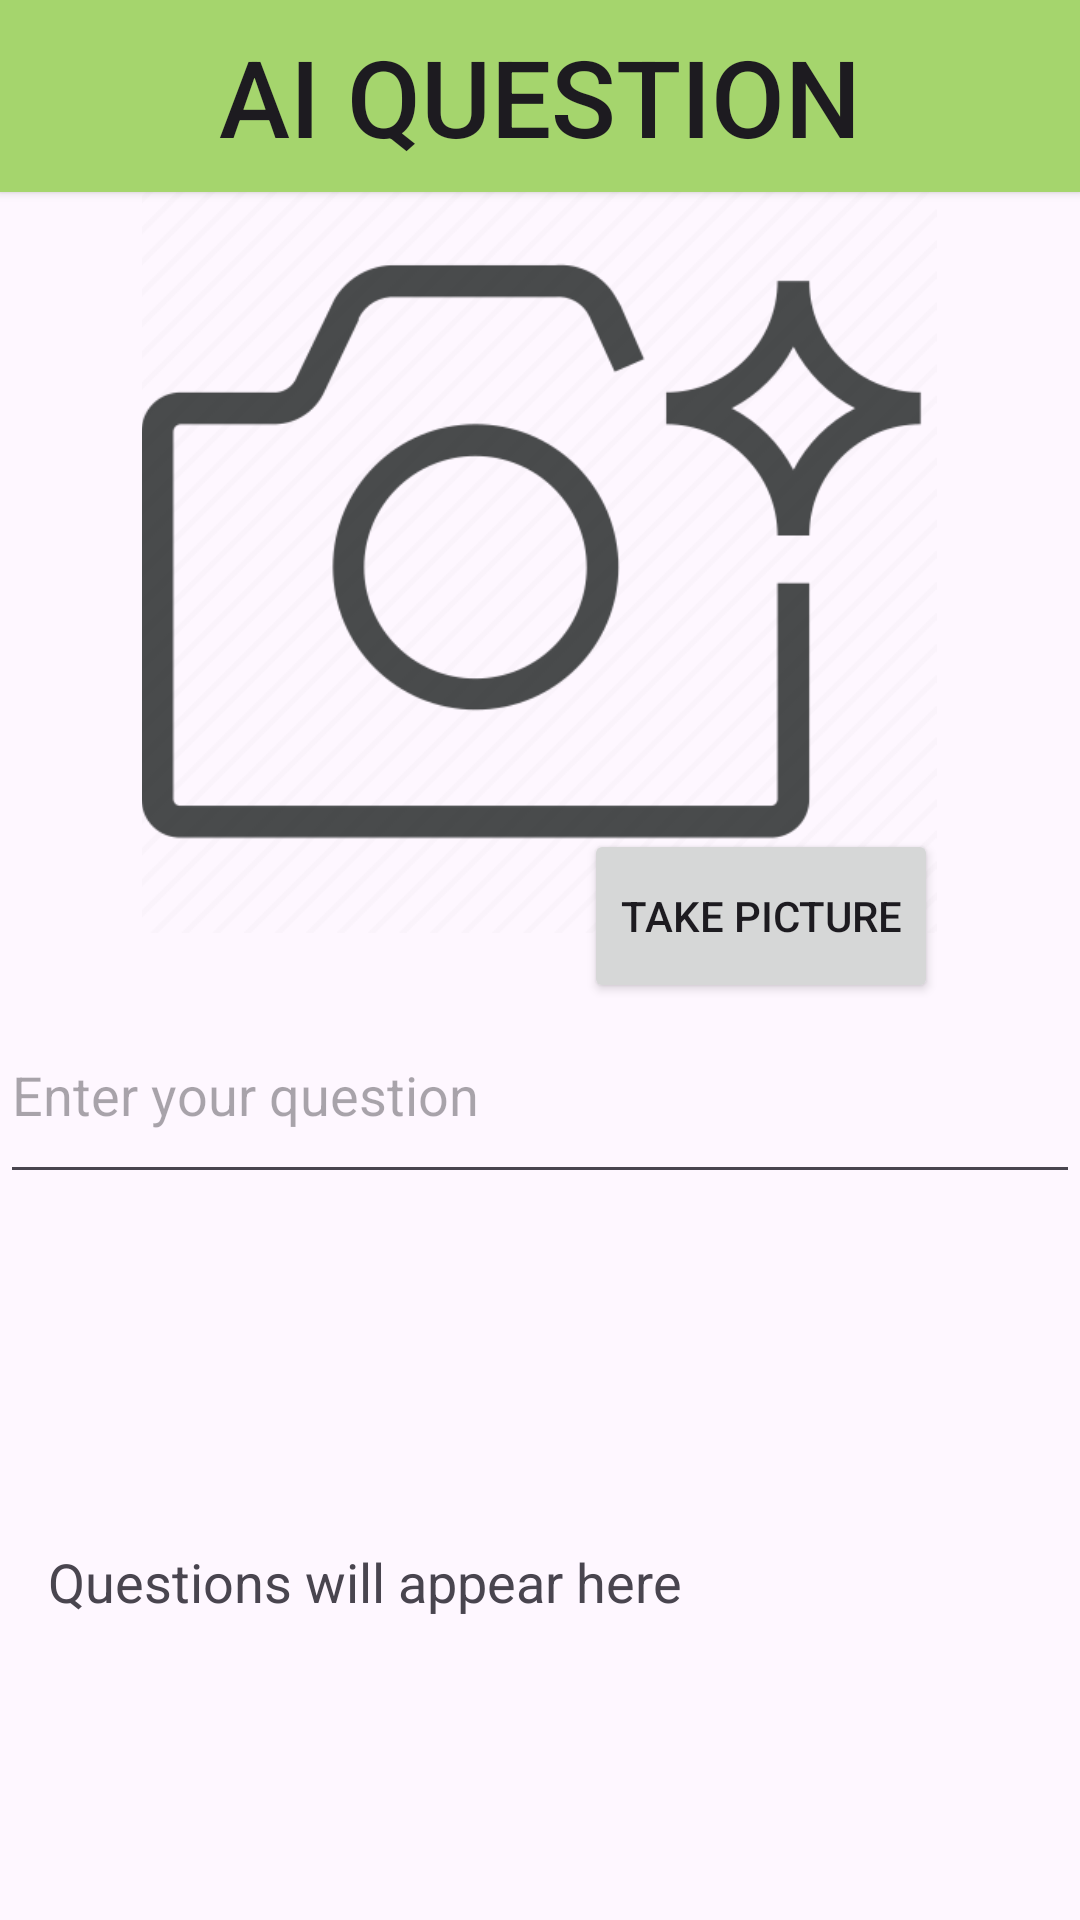

Reconstruct the res/layout file that produces this screen, plus the resources it refers to.
<!-- AndroidManifest.xml: application theme Theme.Plant_care.Fullscreen -->
<!-- res/layout/activity_aiactivity.xml -->
<?xml version="1.0" encoding="utf-8"?>
<androidx.constraintlayout.widget.ConstraintLayout xmlns:android="http://schemas.android.com/apk/res/android"
    xmlns:app="http://schemas.android.com/apk/res-auto"
    xmlns:tools="http://schemas.android.com/tools"
    android:layout_width="match_parent"
    android:layout_height="match_parent"
    tools:context=".aiactivity">


    <Button
        android:id="@+id/color"
        android:layout_width="match_parent"
        android:layout_height="?attr/actionBarSize"
        android:layout_alignParentStart="true"
        android:layout_alignParentTop="true"
        android:layout_alignParentEnd="true"
        android:autoSizeTextType="uniform"
        android:background="@drawable/rounded_rectangle_action"
        android:text="Ai Question"
        app:layout_constraintBottom_toBottomOf="parent"
        app:layout_constraintEnd_toEndOf="parent"
        app:layout_constraintHorizontal_bias="0.0"
        app:layout_constraintStart_toStartOf="parent"
        app:layout_constraintTop_toTopOf="parent"
        app:layout_constraintVertical_bias="0.0" />

    <Button
        android:id="@+id/btnTakePicture"
        android:layout_width="wrap_content"
        android:layout_height="58dp"
        android:layout_alignParentStart="true"
        android:layout_alignParentTop="true"
        android:layout_alignParentEnd="true"
        android:layout_alignParentBottom="true"
        android:text="Take Picture"
        app:layout_constraintBottom_toBottomOf="parent"
        app:layout_constraintEnd_toEndOf="parent"
        app:layout_constraintHorizontal_bias="0.805"
        app:layout_constraintStart_toStartOf="parent"
        app:layout_constraintTop_toTopOf="parent"
        app:layout_constraintVertical_bias="0.475" />

    <ImageView
        android:id="@+id/camimg"
        android:layout_width="268dp"
        android:layout_height="265dp"
        android:layout_alignParentStart="true"
        android:layout_alignParentTop="true"
        android:layout_alignParentEnd="true"
        android:layout_alignParentBottom="true"
        android:src="@drawable/cam"
        app:layout_constraintBottom_toBottomOf="parent"
        app:layout_constraintEnd_toEndOf="parent"
        app:layout_constraintHorizontal_bias="0.496"
        app:layout_constraintStart_toStartOf="parent"
        app:layout_constraintTop_toTopOf="parent"
        app:layout_constraintVertical_bias="0.123" />

    <EditText
        android:id="@+id/quk"
        android:layout_width="match_parent"
        android:layout_height="69dp"
        android:layout_alignParentStart="true"
        android:layout_alignParentTop="true"
        android:layout_alignParentEnd="true"
        android:layout_alignParentBottom="true"
        android:hint="Enter your question"
        app:layout_constraintBottom_toBottomOf="parent"
        app:layout_constraintEnd_toEndOf="parent"
        app:layout_constraintStart_toStartOf="parent"
        app:layout_constraintTop_toTopOf="parent"
        app:layout_constraintVertical_bias="0.576" />

    <ScrollView
        android:layout_width="match_parent"
        android:layout_height="wrap_content"
        app:layout_constraintBottom_toBottomOf="parent"
        app:layout_constraintEnd_toEndOf="parent"
        app:layout_constraintHorizontal_bias="0.0"
        app:layout_constraintStart_toStartOf="parent"
        app:layout_constraintTop_toTopOf="parent"
        app:layout_constraintVertical_bias="0.855">

        <TextView
            android:id="@+id/tvshow"
            android:layout_width="match_parent"
            android:layout_height="wrap_content"
            android:layout_alignParentStart="true"
            android:layout_alignParentBottom="true"
            android:padding="16dp"
            android:text="Questions will appear here"
            android:textSize="18sp"
            app:layout_constraintBottom_toBottomOf="parent"
            app:layout_constraintEnd_toEndOf="parent"
            app:layout_constraintHorizontal_bias="0.0"
            app:layout_constraintStart_toStartOf="parent"
            app:layout_constraintTop_toTopOf="parent"
            app:layout_constraintVertical_bias="0.728" />
    </ScrollView>

</androidx.constraintlayout.widget.ConstraintLayout>
<!-- resources referenced by this layout -->
<resources>
  <!-- drawable cam: png bitmap (drawable, 32023 bytes) -->
  <!-- drawable rounded_rectangle_action (drawable) -->
  <shape xmlns:android="http://schemas.android.com/apk/res/android"
      android:shape="rectangle">
  
      
  
      
      <solid
          android:color="#A5D56D" /> 
  
      
      <stroke
          android:width="2dp"
          android:color="#A5D56D" /> 
  
      
      <padding
          android:left="8dp"
          android:top="8dp"
          android:right="8dp"
          android:bottom="8dp" />
  
  
  </shape>
  <style name="Theme.Plant_care.Fullscreen" parent="Theme.Plant_care">
          <item name="android:actionBarStyle">@style/Widget.Theme.Plant_care.ActionBar.Fullscreen
          </item>
          <item name="android:windowActionBarOverlay">true</item>
          <item name="android:windowBackground">@null</item>
      </style>
  <style name="Theme.Plant_care" parent="Base.Theme.Plant_care" />
  <style name="Widget.Theme.Plant_care.ActionBar.Fullscreen" parent="Widget.AppCompat.ActionBar">
          <item name="android:background">@color/black_overlay</item>
      </style>
  <style name="Base.Theme.Plant_care" parent="Theme.Material3.DayNight.NoActionBar">
          
          
      </style>
  <color name="black_overlay">#66000000</color>
</resources>
